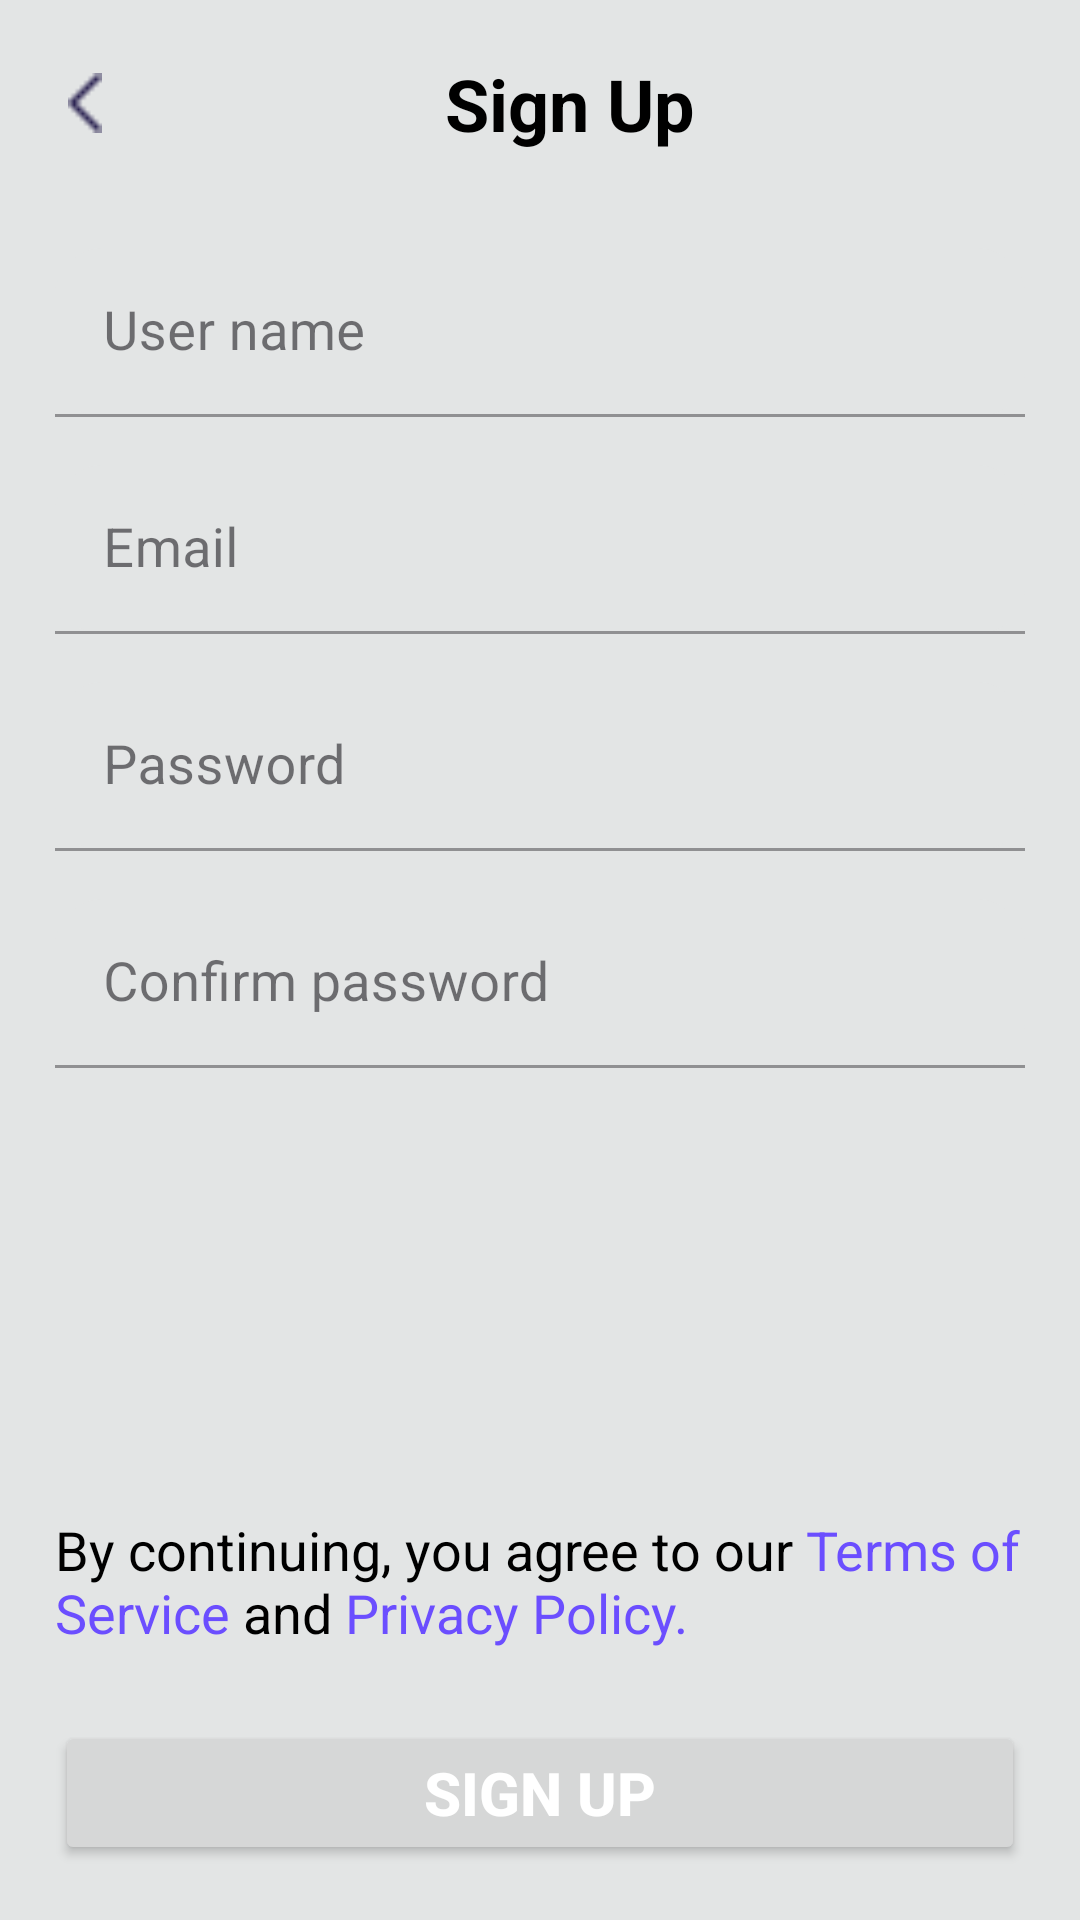

Layout XML and referenced resources for this Android screen:
<!-- AndroidManifest.xml: application theme Theme.EverNote -->
<!-- res/layout/fragment_register.xml -->
<?xml version="1.0" encoding="utf-8"?>
<layout xmlns:android="http://schemas.android.com/apk/res/android"
    xmlns:tools="http://schemas.android.com/tools"
    xmlns:app="http://schemas.android.com/apk/res-auto">

    <data>

    </data>

    <androidx.constraintlayout.widget.ConstraintLayout
        android:layout_width="match_parent"
        android:layout_height="match_parent"
        tools:context=".ui.fragments.RegisterFragment"
        android:background="@color/gray_light">

        <LinearLayout
            android:layout_width="0dp"
            android:layout_height="0dp"
            android:orientation="vertical"
            app:layout_constraintStart_toStartOf="@id/guidelineRegisterLeft"
            app:layout_constraintEnd_toEndOf="@id/guidelineRegisterRight"
            app:layout_constraintTop_toTopOf="@id/guidelineRegisterUp"
            app:layout_constraintBottom_toBottomOf="@id/guidelineRegisterDown">

            <LinearLayout
                android:layout_width="match_parent"
                android:layout_height="wrap_content"
                android:orientation="horizontal">

                <ImageView
                    android:layout_width="20dp"
                    android:layout_height="20dp"
                    android:src="@drawable/arrow_back"
                    android:layout_gravity="center"/>

                <TextView
                    android:layout_width="0dp"
                    android:layout_height="wrap_content"
                    android:layout_weight="1"
                    android:text="@string/sign_up"
                    android:textSize="24sp"
                    android:textStyle="bold"
                    android:textColor="@color/black"
                    android:gravity="center"/>
            </LinearLayout>

            <com.google.android.material.textfield.TextInputLayout
                android:id="@+id/username_outline"
                android:layout_width="match_parent"
                android:layout_height="wrap_content"
                style="@style/Widget.MaterialComponents.TextInputLayout.FilledBox.Dense"
                android:layout_marginTop="32dp">

                <com.google.android.material.textfield.TextInputEditText
                    android:id="@+id/username_et"
                    android:layout_width="match_parent"
                    android:layout_height="match_parent"
                    android:background="@drawable/edit_text_bg"
                    android:hint="@string/user_name"
                    android:textSize="18sp"
                    android:textColor="@color/black"
                    android:inputType="textPersonName" />

            </com.google.android.material.textfield.TextInputLayout>

            <com.google.android.material.textfield.TextInputLayout
                android:id="@+id/email_outline"
                android:layout_width="match_parent"
                android:layout_height="wrap_content"
                style="@style/Widget.MaterialComponents.TextInputLayout.FilledBox.Dense"
                android:layout_marginTop="16dp">

                <com.google.android.material.textfield.TextInputEditText
                    android:id="@+id/email_et"
                    android:layout_width="match_parent"
                    android:layout_height="match_parent"
                    android:background="@drawable/edit_text_bg"
                    android:hint="@string/email"
                    android:textSize="18sp"
                    android:textColor="@color/black"
                    android:inputType="textEmailAddress" />

            </com.google.android.material.textfield.TextInputLayout>

            <com.google.android.material.textfield.TextInputLayout
                android:id="@+id/password_outline"
                android:layout_width="match_parent"
                android:layout_height="wrap_content"
                style="@style/Widget.MaterialComponents.TextInputLayout.FilledBox.Dense"
                android:layout_marginTop="16dp">

                <com.google.android.material.textfield.TextInputEditText
                    android:id="@+id/password_et"
                    android:layout_width="match_parent"
                    android:layout_height="match_parent"
                    android:background="@drawable/edit_text_bg"
                    android:hint="@string/password"
                    android:textSize="18sp"
                    android:textColor="@color/black"
                    android:inputType="textPassword" />

            </com.google.android.material.textfield.TextInputLayout>

            <com.google.android.material.textfield.TextInputLayout
                android:id="@+id/confirm_password_outline"
                android:layout_width="match_parent"
                android:layout_height="wrap_content"
                style="@style/Widget.MaterialComponents.TextInputLayout.FilledBox.Dense"
                android:layout_marginTop="16dp">

                <com.google.android.material.textfield.TextInputEditText
                    android:id="@+id/confirm_password_et"
                    android:layout_width="match_parent"
                    android:layout_height="match_parent"
                    android:background="@drawable/edit_text_bg"
                    android:hint="Confirm password"
                    android:textSize="18sp"
                    android:textColor="@color/black"
                    android:inputType="textPassword" />

            </com.google.android.material.textfield.TextInputLayout>

        </LinearLayout>

        <TextView
            android:layout_width="0dp"
            android:layout_height="wrap_content"
            android:text="@string/terms_tv"
            android:textColor="@color/black"
            android:textSize="18sp"
            android:layout_marginBottom="24dp"
            app:layout_constraintBottom_toTopOf="@id/sign_up_btn"
            app:layout_constraintStart_toStartOf="@id/guidelineRegisterLeft"
            app:layout_constraintEnd_toEndOf="@id/guidelineRegisterRight"/>

        <Button
            android:id="@+id/sign_up_btn"
            android:layout_width="0dp"
            android:layout_height="wrap_content"
            android:text="@string/sign_up"
            android:textSize="20sp"
            android:textStyle="bold"
            android:textColor="@color/white"
            app:layout_constraintStart_toStartOf="@id/guidelineRegisterLeft"
            app:layout_constraintEnd_toEndOf="@id/guidelineRegisterRight"
            app:layout_constraintBottom_toBottomOf="@id/guidelineRegisterDown"/>

        <androidx.constraintlayout.widget.Guideline
            android:id="@+id/guidelineRegisterLeft"
            android:layout_width="wrap_content"
            android:layout_height="wrap_content"
            android:orientation="vertical"
            app:layout_constraintGuide_percent="0.05109489" />

        <androidx.constraintlayout.widget.Guideline
            android:id="@+id/guidelineRegisterRight"
            android:layout_width="wrap_content"
            android:layout_height="wrap_content"
            android:orientation="vertical"
            app:layout_constraintGuide_percent="0.94890511" />

        <androidx.constraintlayout.widget.Guideline
            android:id="@+id/guidelineRegisterUp"
            android:layout_width="wrap_content"
            android:layout_height="wrap_content"
            android:orientation="horizontal"
            app:layout_constraintGuide_percent="0.02872777" />

        <androidx.constraintlayout.widget.Guideline
            android:id="@+id/guidelineRegisterDown"
            android:layout_width="wrap_content"
            android:layout_height="wrap_content"
            android:orientation="horizontal"
            app:layout_constraintGuide_percent="0.97127223" />

    </androidx.constraintlayout.widget.ConstraintLayout>
</layout>
<!-- resources referenced by this layout -->
<resources>
  <color name="black">#FF000000</color>
  <color name="gray_light">#E3E5E5</color>
  <color name="white">#FFFFFFFF</color>
  <!-- drawable arrow_back: png bitmap (drawable, 232 bytes) -->
  <!-- drawable edit_text_bg (drawable) -->
  <?xml version="1.0" encoding="utf-8"?>
  <shape xmlns:android="http://schemas.android.com/apk/res/android"
      android:shape="rectangle">
  
      <solid android:color="@color/gray_light"/>
      <corners android:radius="16dp"/>
  
  </shape>
  <string name="email">Email</string>
  <string name="password">Password</string>
  <string name="sign_up">Sign Up</string>
  <string name="terms_tv">By continuing, you agree to our <font color="#6B4EFF">Terms of Service</font> and
          <font color="#6B4EFF">Privacy Policy.</font></string>
  <string name="user_name">User name</string>
  <style name="Theme.EverNote" parent="Base.Theme.EverNote" />
  <style name="Base.Theme.EverNote" parent="Theme.Material3.Light.NoActionBar">
          
           <item name="colorPrimary">@color/purple</item>
          <item name="android:statusBarColor">@color/gray_light</item>
      </style>
  <color name="purple">#6B4EFF</color>
</resources>
